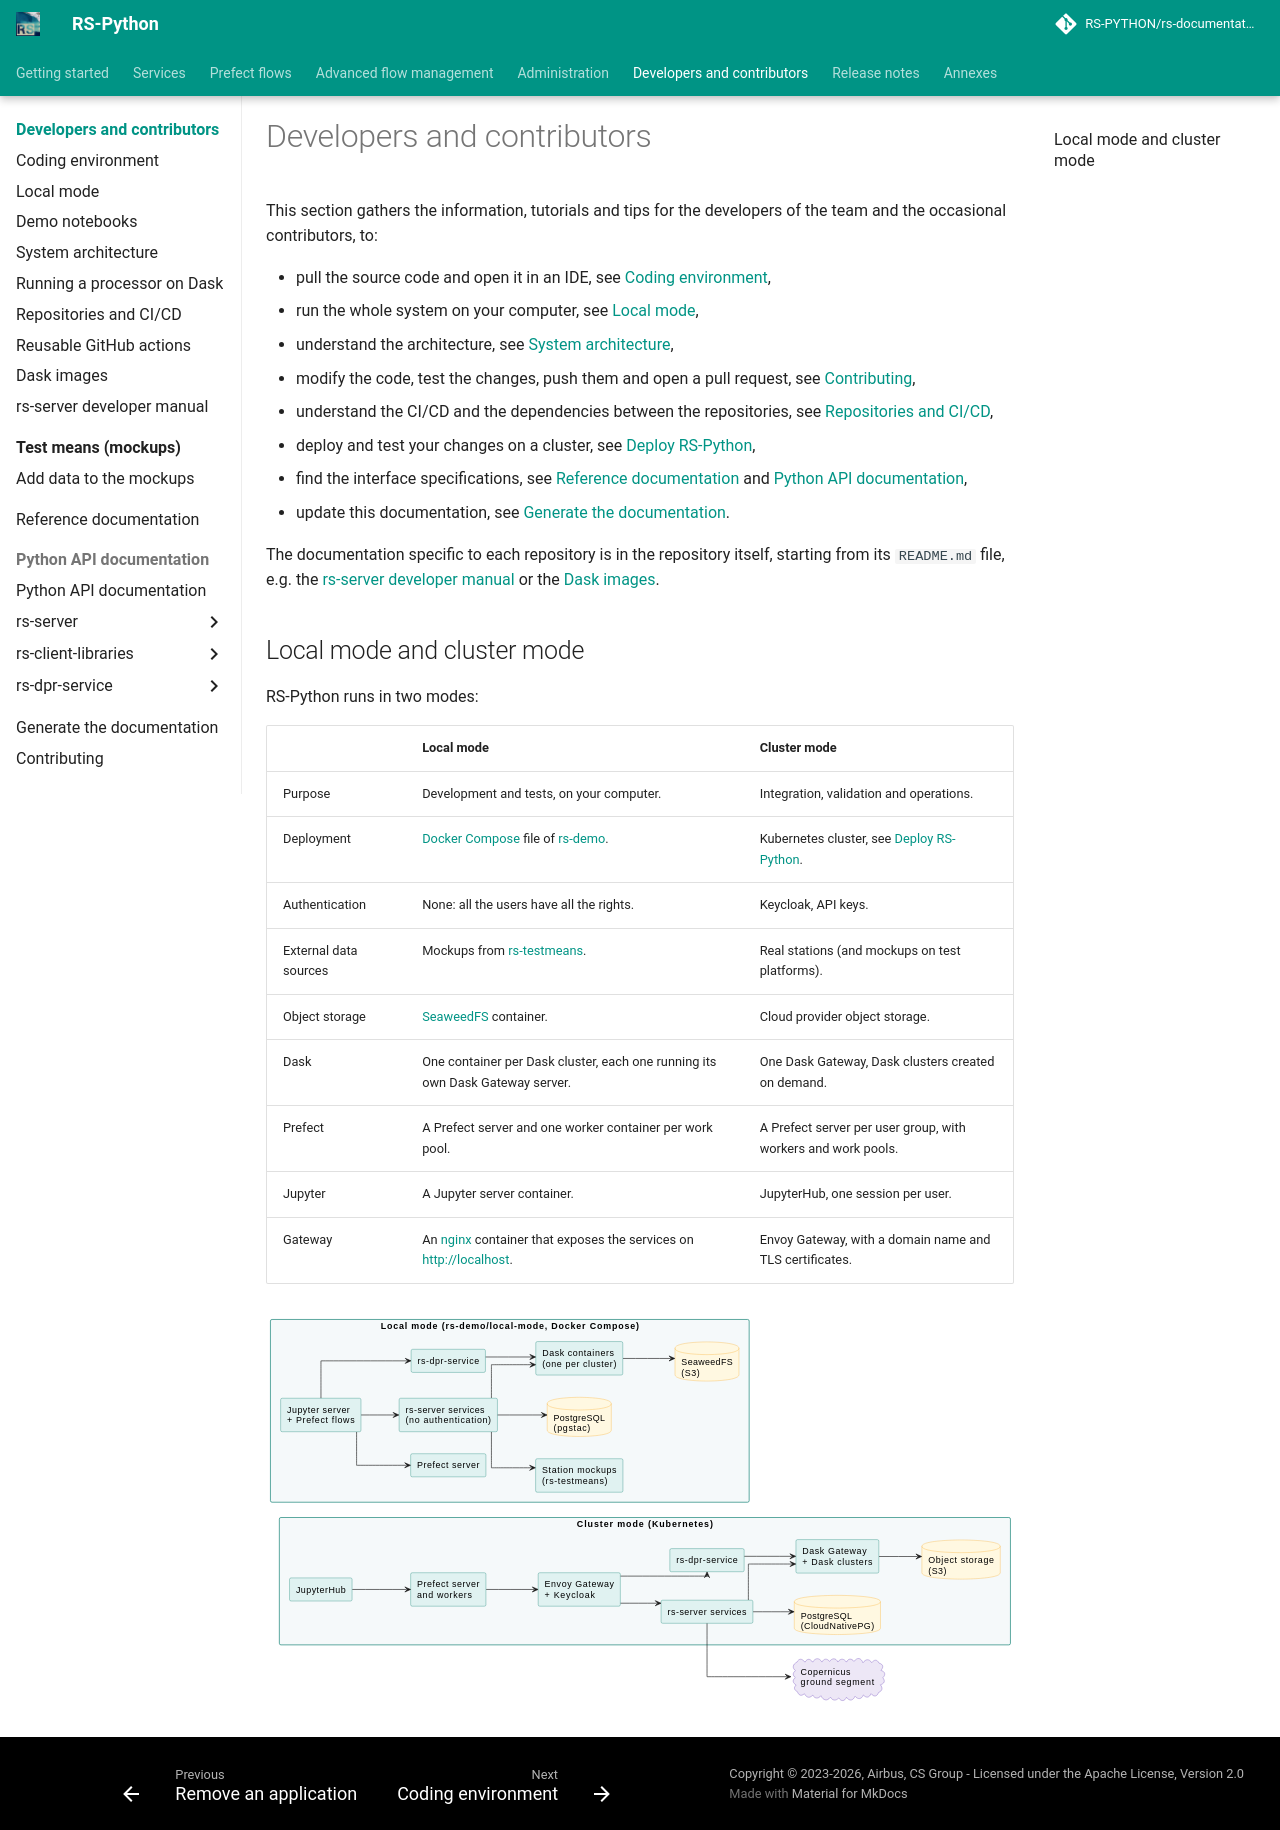

repository: RS-PYTHON/rs-documentation · page: developers/index.html · generator: mkdocs

# Developers and contributors

This section gathers the information, tutorials and tips for the developers of the team and the occasional
contributors, to:

- pull the source code and open it in an IDE, see [Coding environment](coding-environment.md),
- run the whole system on your computer, see [Local mode](../rs-demo/docs/local-mode.md),
- understand the architecture, see [System architecture](architecture.md),
- modify the code, test the changes, push them and open a pull request, see [Contributing](contributing.md),
- understand the CI/CD and the dependencies between the repositories, see [Repositories and CI/CD](ci-cd.md),
- deploy and test your changes on a cluster, see [Deploy RS-Python](../administration/deploy.md),
- find the interface specifications, see [Reference documentation](reference-documentation.md) and
  [Python API documentation](python-api.md),
- update this documentation, see [Generate the documentation](generate-documentation.md).

The documentation specific to each repository is in the repository itself, starting from its `README.md` file, e.g.
the [rs-server developer manual](../rs-server/docs/doc/dev/developer_manual.md) or the
[Dask images](../rs-workflow-env/docs/dask_images.md).

## Local mode and cluster mode

RS-Python runs in two modes:

| | Local mode | Cluster mode |
|---|---|---|
| Purpose | Development and tests, on your computer. | Integration, validation and operations. |
| Deployment | [Docker Compose](https://docs.docker.com/compose/) file of [rs-demo](../rs-demo/docs/local-mode.md). | Kubernetes cluster, see [Deploy RS-Python](../administration/deploy.md). |
| Authentication | None: all the users have all the rights. | Keycloak, API keys. |
| External data sources | Mockups from [rs-testmeans](../rs-testmeans/README.md). | Real stations (and mockups on test platforms). |
| Object storage | [SeaweedFS](https://github.com/seaweedfs/seaweedfs) container. | Cloud provider object storage. |
| Dask | One container per Dask cluster, each one running its own Dask Gateway server. | One Dask Gateway, Dask clusters created on demand. |
| Prefect | A Prefect server and one worker container per work pool. | A Prefect server per user group, with workers and work pools. |
| Jupyter | A Jupyter server container. | JupyterHub, one session per user. |
| Gateway | An [nginx](https://nginx.org/) container that exposes the services on <http://localhost>. | Envoy Gateway, with a domain name and TLS certificates. |

![Local mode and cluster mode](../images/local-and-cluster-modes.svg)
